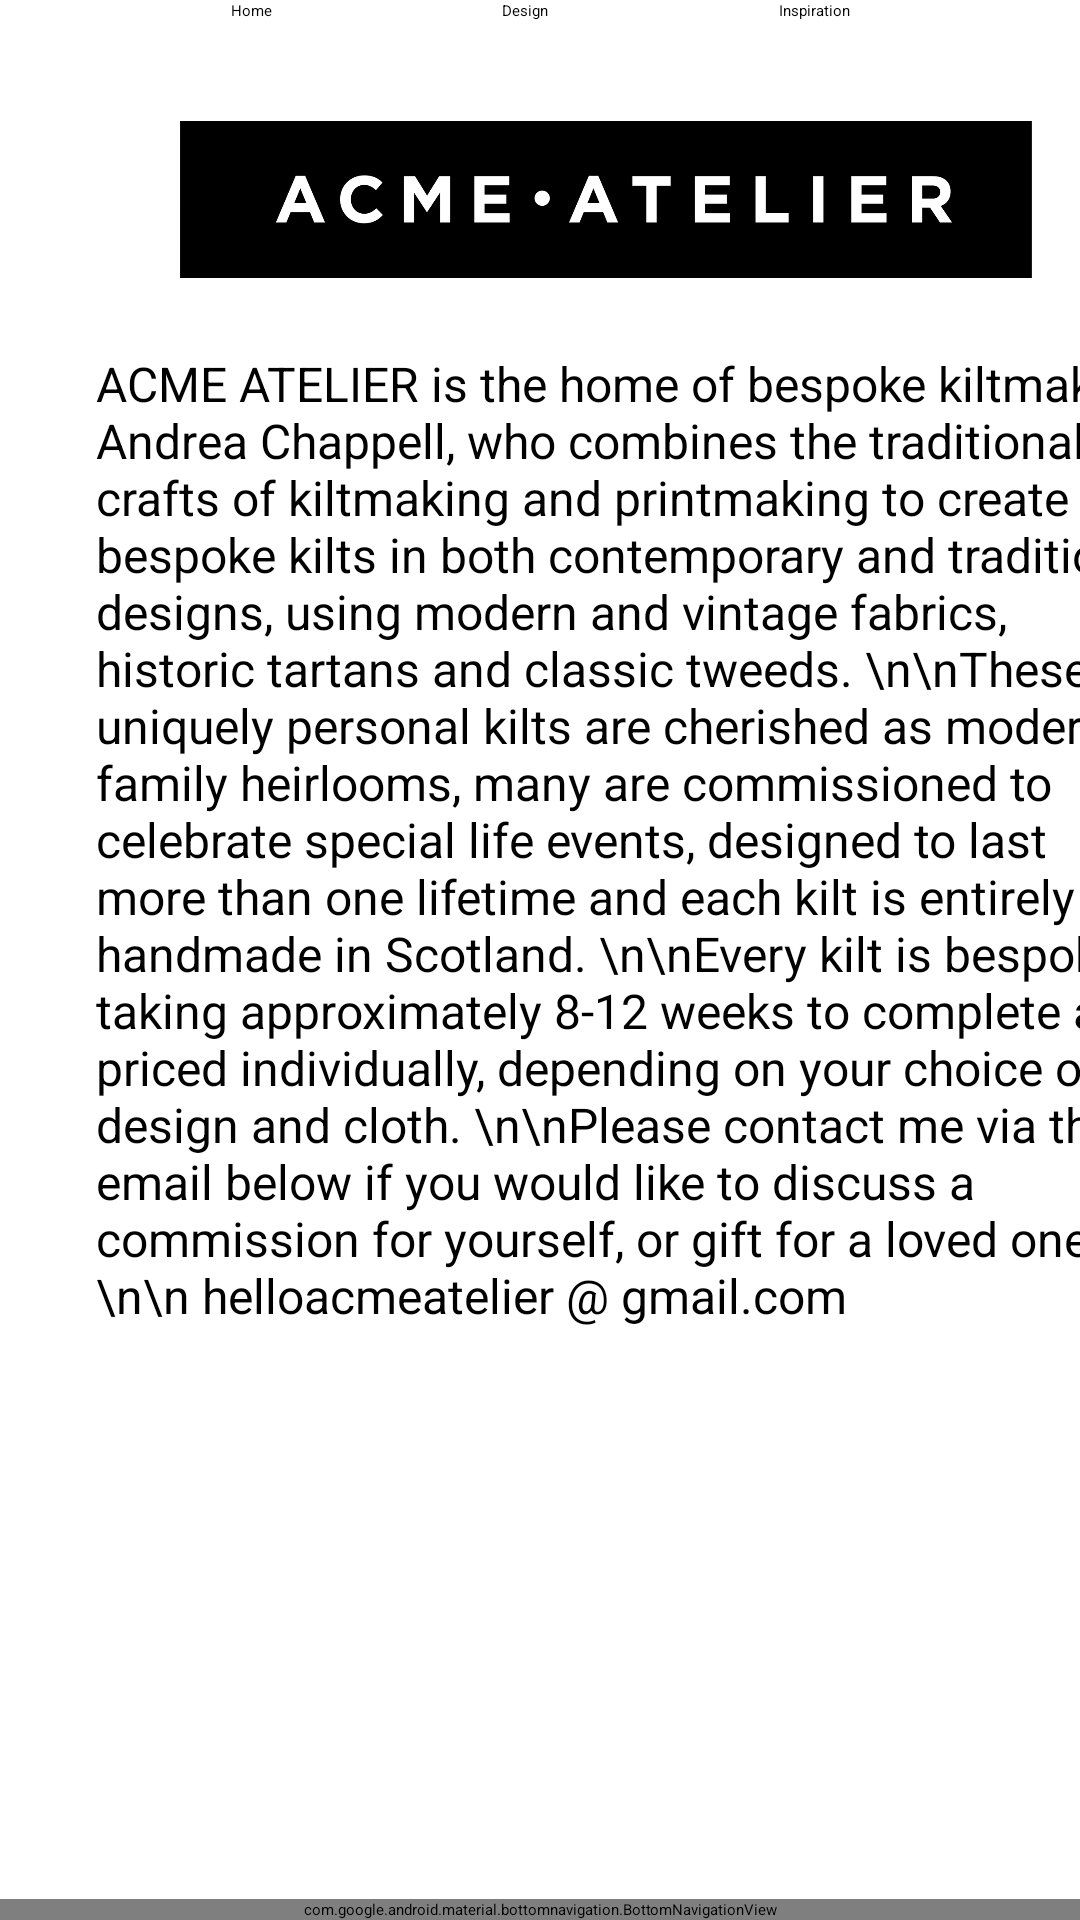

Write the Android layout XML for this screen, with the resource values it uses.
<!-- AndroidManifest.xml: application theme Theme.AcmeAtelier -->
<!-- res/layout/activity_home_page.xml -->
<?xml version="1.0" encoding="utf-8"?>
<androidx.constraintlayout.widget.ConstraintLayout xmlns:android="http://schemas.android.com/apk/res/android"
    xmlns:app="http://schemas.android.com/apk/res-auto"
    xmlns:tools="http://schemas.android.com/tools"
    android:id="@+id/relativeLayout"
    android:layout_width="match_parent"
    android:layout_height="match_parent"
    tools:context=".homePage">

    
    <View
        android:id="@+id/view"
        android:layout_width="match_parent"
        android:layout_height="0.5dp"
        android:background="@color/design_default_color_primary_dark"
        app:layout_constraintStart_toStartOf="parent"
        app:layout_constraintTop_toTopOf="@+id/bottom_nav" />

    <com.google.android.material.bottomnavigation.BottomNavigationView
        android:id="@+id/bottom_nav"
        android:layout_width="match_parent"
        android:layout_height="wrap_content"
        app:layout_constraintBottom_toBottomOf="parent"
        app:layout_constraintStart_toStartOf="parent"
        app:menu="@menu/bottom_nav_menu" />

    <TextView
        android:id="@+id/textView"
        android:layout_width="357dp"
        android:layout_height="420dp"
        android:layout_marginStart="32dp"
        android:background="#FFFFFF"
        android:backgroundTint="#FFFFFF"
        android:foregroundTint="#FFFFFF"
        android:text="ACME ATELIER is the home of bespoke kiltmaker Andrea Chappell, who combines the traditional crafts of kiltmaking and printmaking to create bespoke kilts in both contemporary and traditional designs, using modern and vintage fabrics, historic tartans and classic tweeds. \n\nThese uniquely personal kilts are cherished as modern family heirlooms, many are commissioned to celebrate special life events, designed to last more than one lifetime and each kilt is entirely handmade in Scotland. \n\nEvery kilt is bespoke, taking approximately 8-12 weeks to complete and priced individually, depending on your choice of design and cloth. \n\nPlease contact me via the email below if you would like to discuss a commission for yourself, or gift for a loved one. \n\n helloacmeatelier @ gmail.com"
        android:textColor="#000000"
        android:textSize="16sp"
        app:layout_constraintStart_toStartOf="parent"
        app:layout_constraintTop_toBottomOf="@+id/imageView" />

    <ImageView
        android:id="@+id/imageView"
        android:layout_width="284dp"
        android:layout_height="101dp"
        android:layout_marginStart="60dp"
        android:layout_marginTop="16dp"
        app:layout_constraintStart_toStartOf="parent"
        app:layout_constraintTop_toTopOf="parent"
        app:srcCompat="@drawable/rectangular_aa_logo" />

    <Button
        android:id="@+id/button8"
        android:layout_width="wrap_content"
        android:layout_height="wrap_content"
        android:text="Design"
        app:layout_constraintEnd_toStartOf="@+id/button10"
        app:layout_constraintHorizontal_bias="0.5"
        app:layout_constraintStart_toEndOf="@+id/button9"
        tools:layout_editor_absoluteY="619dp" />

    <Button
        android:id="@+id/button9"
        android:layout_width="wrap_content"
        android:layout_height="wrap_content"
        android:text="Home"
        app:layout_constraintEnd_toStartOf="@+id/button8"
        app:layout_constraintHorizontal_bias="0.5"
        app:layout_constraintStart_toStartOf="parent"
        tools:layout_editor_absoluteY="619dp" />

    <Button
        android:id="@+id/button10"
        android:layout_width="wrap_content"
        android:layout_height="wrap_content"
        android:text="Inspiration"
        app:layout_constraintEnd_toEndOf="parent"
        app:layout_constraintHorizontal_bias="0.5"
        app:layout_constraintStart_toEndOf="@+id/button8"
        tools:layout_editor_absoluteY="619dp" />
    
</androidx.constraintlayout.widget.ConstraintLayout>
<!-- resources referenced by this layout -->
<resources>
  <!-- drawable rectangular_aa_logo: png bitmap (drawable, 32011 bytes) -->
  <style name="Theme.AcmeAtelier" parent="Theme.MaterialComponents.DayNight.DarkActionBar">
          
          <item name="colorPrimary">@color/purple_200</item>
          <item name="colorPrimaryVariant">@color/purple_700</item>
          <item name="colorOnPrimary">@color/black</item>
          
          <item name="colorSecondary">@color/teal_200</item>
          <item name="colorSecondaryVariant">@color/teal_200</item>
          <item name="colorOnSecondary">@color/black</item>
          
          <item name="android:statusBarColor" tools:targetApi="l">?attr/colorPrimaryVariant</item>
          
      </style>
  <color name="purple_200">#FFBB86FC</color>
  <color name="purple_700">#FF3700B3</color>
  <color name="black">#FF000000</color>
  <color name="teal_200">#FF03DAC5</color>
</resources>
